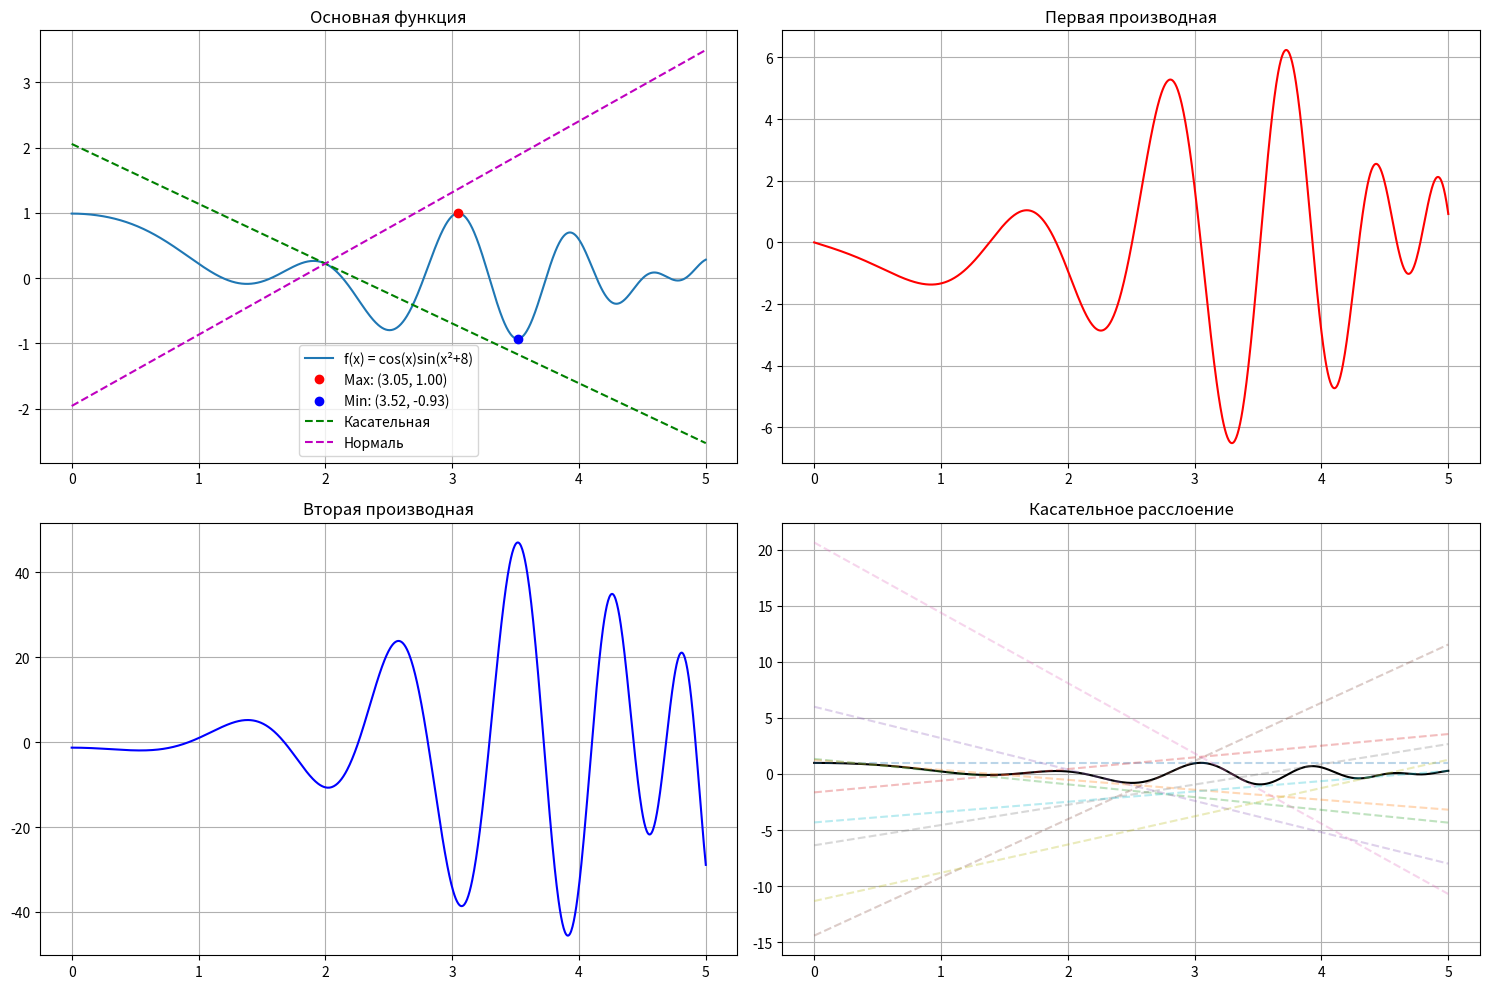

Python code for this plot:
import numpy as np
import matplotlib.pyplot as plt

# Исходная функция
def f(x):
    return np.cos(x) * np.sin(x**2 + 8)

# Первая производная
def f_prime(x):
    return -np.sin(x)*np.sin(x**2 + 8) + np.cos(x)*np.cos(x**2 + 8)*2*x

# Вторая производная
def f_double_prime(x):
    term1 = -np.cos(x)*np.sin(x**2 + 8)
    term2 = -np.sin(x)*np.cos(x**2 + 8)*2*x
    term3 = -np.sin(x)*np.cos(x**2 + 8)*2*x
    term4 = np.cos(x)*(-np.sin(x**2 + 8)*4*x**2) + np.cos(x)*np.cos(x**2 + 8)*2
    return term1 + term2 + term3 + term4

# Параметры графика
x_vals = np.linspace(0, 5, 1000)
y_vals = f(x_vals)

# 1. Находим экстремумы
max_idx = np.argmax(y_vals)
min_idx = np.argmin(y_vals)
max_x, max_y = x_vals[max_idx], y_vals[max_idx]
min_x, min_y = x_vals[min_idx], y_vals[min_idx]

# 2. Уравнения касательной и нормали (в точке x0=2)
x0 = 2
y0 = f(x0)
f_prime_x0 = f_prime(x0)

# Касательная: y = f'(x0)(x - x0) + f(x0)
def tangent(x):
    return f_prime_x0 * (x - x0) + y0

# Нормаль: y = -1/f'(x0)(x - x0) + f(x0)
def normal(x):
    return (-1/f_prime_x0) * (x - x0) + y0

# 3. Касательное расслоение (10 касательных)
def tangent_at_point(x_point):
    y_point = f(x_point)
    slope = f_prime(x_point)
    return lambda x: slope * (x - x_point) + y_point

# 4. Длина кривой (численное интегрирование)
def curve_length(a, b, n=1000):
    x_points = np.linspace(a, b, n)
    total = 0
    for i in range(n-1):
        dx = x_points[i+1] - x_points[i]
        dy = f(x_points[i+1]) - f(x_points[i])
        total += np.sqrt(dx**2 + dy**2)
    return total

length = curve_length(0, 5)

# Создаем фигуру с 4 подграфиками
plt.figure(figsize=(15, 10))

# График 1: Основная функция с экстремумами, касательной и нормалью
plt.subplot(2, 2, 1)
plt.plot(x_vals, y_vals, label='f(x) = cos(x)sin(x²+8)')
plt.plot(max_x, max_y, 'ro', label=f'Max: ({max_x:.2f}, {max_y:.2f})')
plt.plot(min_x, min_y, 'bo', label=f'Min: ({min_x:.2f}, {min_y:.2f})')
plt.plot(x_vals, tangent(x_vals), 'g--', label='Касательная')
norm = normal(x_vals)
if norm is not None:
    plt.plot(x_vals, norm, 'm--', label='Нормаль')
plt.title('Основная функция')
plt.legend()
plt.grid()

# График 2: Первая производная
plt.subplot(2, 2, 2)
plt.plot(x_vals, f_prime(x_vals), 'r-', label="f'(x)")
plt.title('Первая производная')
plt.grid()

# График 3: Вторая производная
plt.subplot(2, 2, 3)
plt.plot(x_vals, f_double_prime(x_vals), 'b-', label="f''(x)")
plt.title('Вторая производная')
plt.grid()

# График 4: Касательное расслоение
plt.subplot(2, 2, 4)
plt.plot(x_vals, y_vals, 'k-', label='f(x)')
for x_point in np.linspace(0, 5, 10):
    tangent_func = tangent_at_point(x_point)
    plt.plot(x_vals, tangent_func(x_vals), '--', alpha=0.3)
plt.title('Касательное расслоение')
plt.grid()

plt.tight_layout()
plt.show()

# Вывод результатов
print(f"Максимум функции: {max_y:.4f} при x = {max_x:.4f}")
print(f"Минимум функции: {min_y:.4f} при x = {min_x:.4f}")
print(f"Уравнение касательной в x0={x0}: y = {f_prime_x0:.4f}(x - {x0}) + {y0:.4f}")
print(f"Уравнение нормали в x0={x0}: y = {-1/f_prime_x0:.4f}(x - {x0}) + {y0:.4f}")
print(f"Длина кривой на [0,5]: {length:.4f}")
